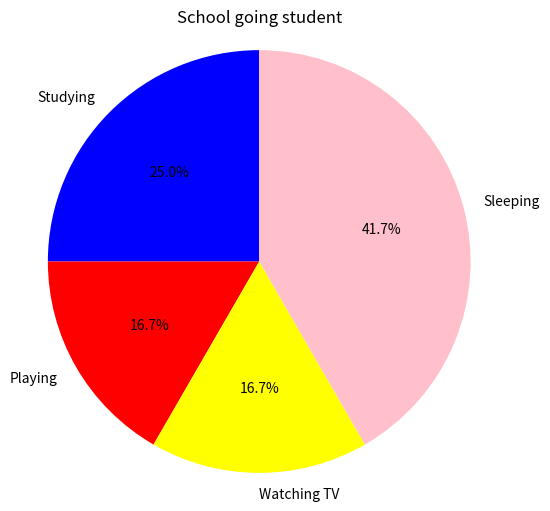
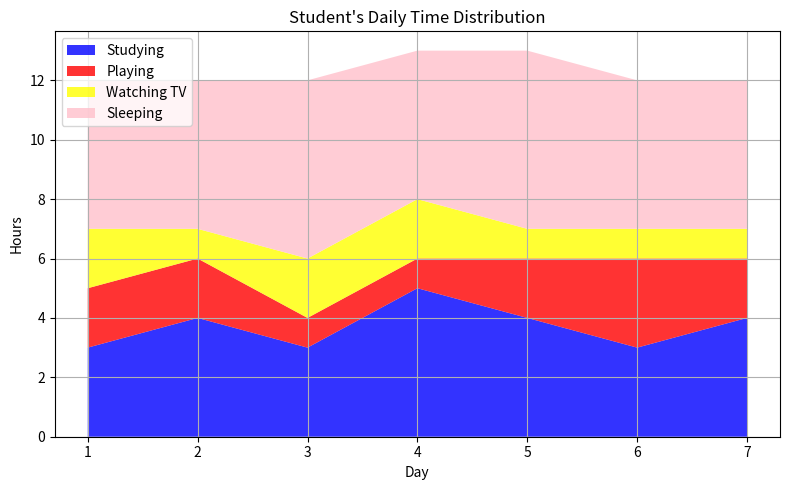
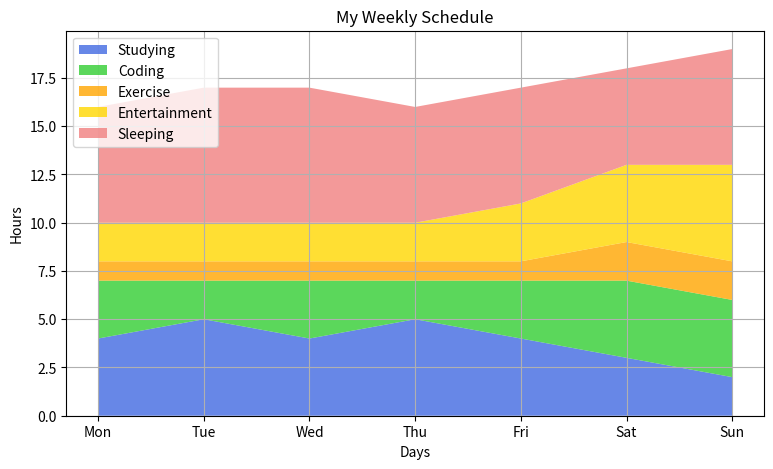

Write the Python code that produced these figures, in order.
import matplotlib.pyplot as plt

activities = ['Studying', 'Playing', 'Watching TV', 'Sleeping']

time_spent = [3, 2, 2, 5]
colors = ['blue', 'red', 'yellow', 'pink']
plt.figure(figsize=(6, 6))
plt.pie(time_spent, labels=activities, colors=colors, startangle=90, autopct="%1.1f%%")
plt.title("School going student")
plt.axis('equal')

import matplotlib.pyplot as plt

days = [1, 2, 3, 4, 5, 6, 7]  # Days of the week
studying = [3, 4, 3, 5, 4, 3, 4]
playing = [2, 2, 1, 1, 2, 3, 2]
watching_tv = [2, 1, 2, 2, 1, 1, 1]
sleeping = [5, 5, 6, 5, 6, 5, 5]

labels = ["Studying", "Playing", "Watching TV", "Sleeping"]
colors = ['blue', 'red', 'yellow', 'pink']

plt.figure(figsize=(8, 5))

plt.stackplot(
    days,
    studying,
    playing,
    watching_tv,
    sleeping,
    labels=labels,
    colors=colors,
    alpha=0.8
)

plt.title("Student's Daily Time Distribution")
plt.xlabel("Day")
plt.ylabel("Hours")
plt.xticks(days)
plt.legend(loc="upper left")
#plt.grid(axis="y", linestyle="--", alpha=0.5)
plt.grid(True)
plt.tight_layout()

plt.show()

days = ["Mon", "Tue", "Wed", "Thu", "Fri", "Sat", "Sun"]

studying = [4, 5, 4, 5, 4, 3, 2]
coding = [3, 2, 3, 2, 3, 4, 4]
exercise = [1, 1, 1, 1, 1, 2, 2]
entertainment = [2, 2, 2, 2, 3, 4, 5]
sleeping = [6, 7, 7, 6, 6, 5, 6]

labels = ["Studying", "Coding", "Exercise", "Entertainment", "Sleeping"]
colors = ["royalblue", "limegreen", "orange", "gold", "lightcoral"]

plt.figure(figsize=(9, 5))

plt.stackplot(
    days,
    studying,
    coding,
    exercise,
    entertainment,
    sleeping,
    labels=labels,
    colors=colors,
    alpha=0.8
)

plt.title("My Weekly Schedule")
plt.xlabel("Days")
plt.ylabel("Hours")
plt.legend(loc="upper left")
plt.grid(True)

plt.show()
